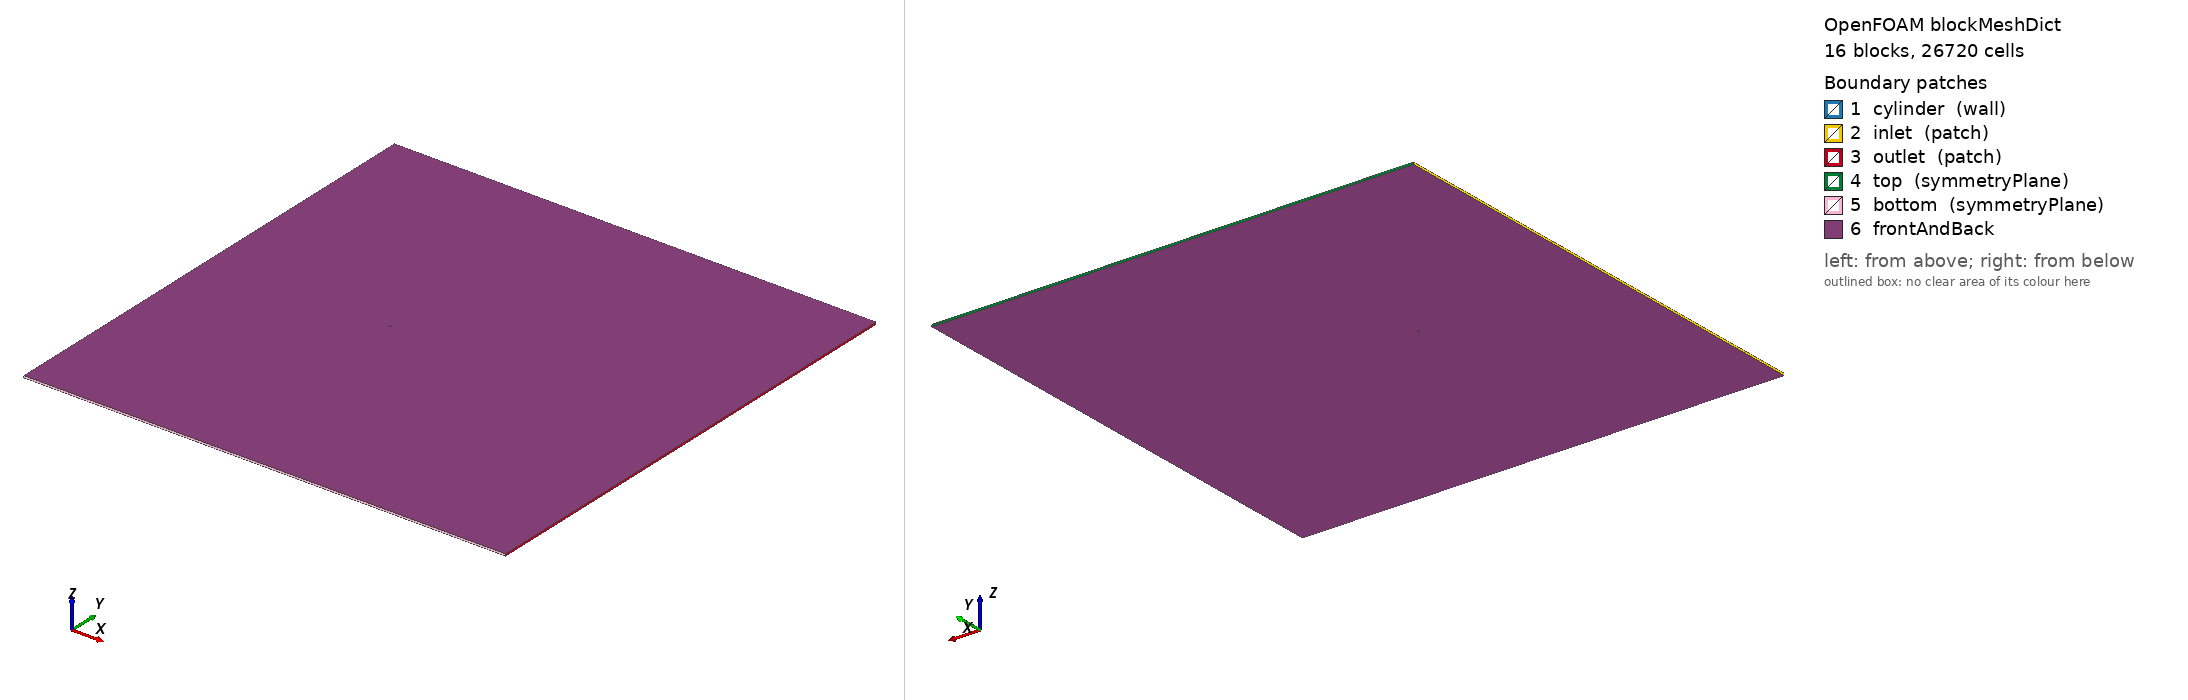

OpenFOAM case: the mesh blockMesh builds from blockMeshDict, 16 block(s), 26720 cells. Boundary patches (legend numbers): 1 cylinder (wall), 2 inlet (patch), 3 outlet (patch), 4 top (symmetryPlane), 5 bottom (symmetryPlane), 6 frontAndBack. Left view from above one corner, right view from below the opposite corner. Boundary conditions: 1 field file(s) under 0/; 0 of 6 drawn patches have an entry in a shipped field file.

=== system/blockMeshDict ===
/*  Generated by socrates.case_generation.blockmesh -- do not edit by hand  */
FoamFile
{
    version     2.0;
    format      ascii;
    class       dictionary;
    object      blockMeshDict;
}

// lengths below are in units of D; scale converts to metres
scale   0.01;

vertices
(
    (0.3535533906 -0.3535533906 0)
    (0.7071067812 -0.7071067812 0)
    (0.3535533906 0.3535533906 0)
    (0.7071067812 0.7071067812 0)
    (-0.3535533906 0.3535533906 0)
    (-0.7071067812 0.7071067812 0)
    (-0.3535533906 -0.3535533906 0)
    (-0.7071067812 -0.7071067812 0)
    (-90 -120 0)
    (-90 -2.5 0)
    (-90 2.5 0)
    (-90 120 0)
    (-2.5 -120 0)
    (-2.5 -2.5 0)
    (-2.5 2.5 0)
    (-2.5 120 0)
    (2.5 -120 0)
    (2.5 -2.5 0)
    (2.5 2.5 0)
    (2.5 120 0)
    (150 -120 0)
    (150 -2.5 0)
    (150 2.5 0)
    (150 120 0)
    (0.3535533906 -0.3535533906 1)
    (0.7071067812 -0.7071067812 1)
    (0.3535533906 0.3535533906 1)
    (0.7071067812 0.7071067812 1)
    (-0.3535533906 0.3535533906 1)
    (-0.7071067812 0.7071067812 1)
    (-0.3535533906 -0.3535533906 1)
    (-0.7071067812 -0.7071067812 1)
    (-90 -120 1)
    (-90 -2.5 1)
    (-90 2.5 1)
    (-90 120 1)
    (-2.5 -120 1)
    (-2.5 -2.5 1)
    (-2.5 2.5 1)
    (-2.5 120 1)
    (2.5 -120 1)
    (2.5 -2.5 1)
    (2.5 2.5 1)
    (2.5 120 1)
    (150 -120 1)
    (150 -2.5 1)
    (150 2.5 1)
    (150 120 1)
);

blocks
(
    hex (0 1 3 2 24 25 27 26) cylRingA (22 30 1) simpleGrading (7.748831174 1 1)
    hex (2 3 5 4 26 27 29 28) cylRingA (22 30 1) simpleGrading (7.748831174 1 1)
    hex (4 5 7 6 28 29 31 30) cylRingA (22 30 1) simpleGrading (7.748831174 1 1)
    hex (6 7 1 0 30 31 25 24) cylRingA (22 30 1) simpleGrading (7.748831174 1 1)
    hex (1 17 18 3 25 41 42 27) cylRingB (15 30 1) simpleGrading (3.293192052 1 1)
    hex (3 18 14 5 27 42 38 29) cylRingB (15 30 1) simpleGrading (3.293192052 1 1)
    hex (5 14 13 7 29 38 37 31) cylRingB (15 30 1) simpleGrading (3.293192052 1 1)
    hex (7 13 17 1 31 37 41 25) cylRingB (15 30 1) simpleGrading (3.293192052 1 1)
    hex (8 12 13 9 32 36 37 33) farField (36 46 1) simpleGrading (0.01691693408 0.01566242056 1)
    hex (9 13 14 10 33 37 38 34) farField (36 30 1) simpleGrading (0.01691693408 1 1)
    hex (10 14 15 11 34 38 39 35) farField (36 46 1) simpleGrading (0.01691693408 63.84709158 1)
    hex (12 16 17 13 36 40 41 37) farField (30 46 1) simpleGrading (1 0.01566242056 1)
    hex (14 18 19 15 38 42 43 39) farField (30 46 1) simpleGrading (1 63.84709158 1)
    hex (16 20 21 17 40 44 45 41) farField (124 46 1) simpleGrading (23.27689359 0.01566242056 1)
    hex (17 21 22 18 41 45 46 42) farField (124 30 1) simpleGrading (23.27689359 1 1)
    hex (18 22 23 19 42 46 47 43) farField (124 46 1) simpleGrading (23.27689359 63.84709158 1)
);

edges
(
    arc 0 2 (0.5 0 0)
    arc 24 26 (0.5 0 1)
    arc 1 3 (1 0 0)
    arc 25 27 (1 0 1)
    arc 2 4 (3.061616998e-17 0.5 0)
    arc 26 28 (3.061616998e-17 0.5 1)
    arc 3 5 (6.123233996e-17 1 0)
    arc 27 29 (6.123233996e-17 1 1)
    arc 4 6 (-0.5 6.123233996e-17 0)
    arc 28 30 (-0.5 6.123233996e-17 1)
    arc 5 7 (-1 1.224646799e-16 0)
    arc 29 31 (-1 1.224646799e-16 1)
    arc 6 0 (-9.184850994e-17 -0.5 0)
    arc 30 24 (-9.184850994e-17 -0.5 1)
    arc 7 1 (-1.836970199e-16 -1 0)
    arc 31 25 (-1.836970199e-16 -1 1)
);

boundary
(
    cylinder
    {
        type wall;
        faces
        (
            (2 0 24 26)
            (4 2 26 28)
            (6 4 28 30)
            (0 6 30 24)
        );
    }
    inlet
    {
        type patch;
        faces
        (
            (9 8 32 33)
            (10 9 33 34)
            (11 10 34 35)
        );
    }
    outlet
    {
        type patch;
        faces
        (
            (20 21 45 44)
            (21 22 46 45)
            (22 23 47 46)
        );
    }
    top
    {
        type symmetryPlane;
        faces
        (
            (15 11 35 39)
            (19 15 39 43)
            (23 19 43 47)
        );
    }
    bottom
    {
        type symmetryPlane;
        faces
        (
            (8 12 36 32)
            (12 16 40 36)
            (16 20 44 40)
        );
    }
);

defaultPatch
{
    name frontAndBack;
    type empty;
}

mergePatchPairs
(
);


Also in the case, not shown: 0/p (295721 bytes, source omitted).
